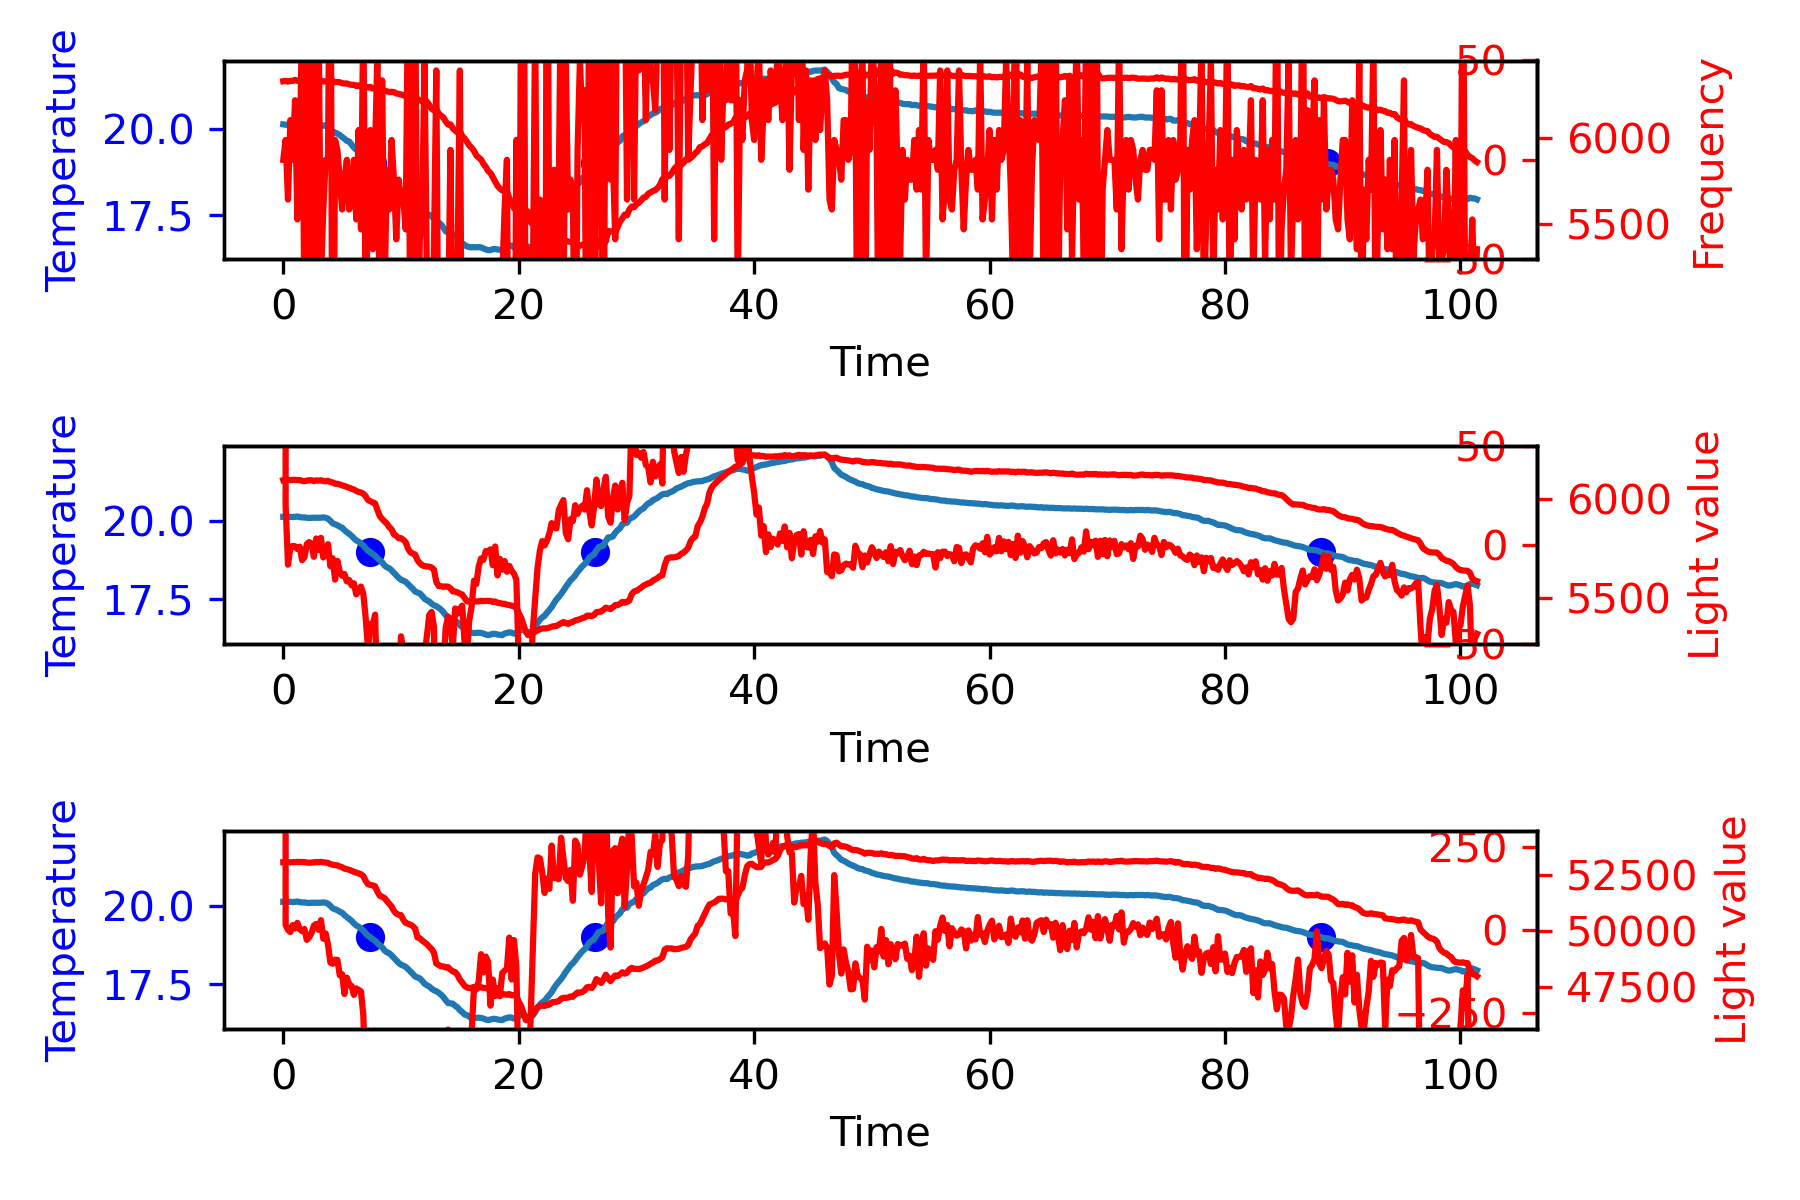

Values plotted in this chart, from the file beside it:
20.13, 20.14, 20.14, 20.15, 20.14, 20.13, 0.00, 93.21, 93.29, 95.83, 101194.00, H, 0.23, 0.27, 1.46, -0.01, 1.97, 53048.00, 6094.00, 6331.00
20.13, 20.14, 20.13, 20.14, 20.14, 20.14, 0.00, 93.21, 93.30, 95.83, 101193, H, 0.20, 0.32, -0.29, -0.01, 0.22, 53051, 6098, 6333
20.13, 20.14, 20.12, 20.14, 20.16, 20.12, 0.00, 93.21, 93.28, 95.82, 101195, H, 0.20, 0.36, 0.00, -0.01, 0.55, 53051, 6096, 6329
20.13, 20.14, 20.14, 20.12, 20.15, 20.13, 0.00, 93.23, 93.28, 95.82, 101191, H, 0.16, 0.39, -0.29, -0.01, 0.25, 53044, 6093, 6333
20.13, 20.13, 20.13, 20.12, 20.14, 20.12, 0.00, 93.21, 93.28, 95.82, 101193, H, 0.04, 0.41, -0.88, -0.00, -0.43, 53054, 6095, 6333
20.13, 20.14, 20.12, 20.14, 20.15, 20.13, 0.00, 93.21, 93.28, 95.81, 101192, H, 0.16, 0.43, 0.88, -0.01, 1.46, 53055, 6095, 6339
20.13, 20.15, 20.15, 20.16, 20.16, 20.14, 0.00, 93.23, 93.29, 95.81, 101193, H, 0.47, 0.49, 2.34, -0.02, 3.30, 53064, 6094, 6333
20.13, 20.13, 20.13, 20.13, 20.14, 20.12, 0.00, 93.19, 93.27, 95.80, 101192, H, 0.08, 0.55, -2.93, -0.00, -2.30, 53060, 6094, 6333
20.13, 20.12, 20.10, 20.12, 20.15, 20.11, 0.00, 93.21, 93.28, 95.80, 101195, H, -0.16, 0.54, -1.76, 0.01, -1.37, 53053, 6090, 6348
20.13, 20.12, 20.12, 20.12, 20.13, 20.10, 0.00, 93.20, 93.28, 95.81, 101194, H, -0.20, 0.50, -0.29, 0.01, 0.02, 53055, 6088, 6331
20.13, 20.11, 20.11, 20.12, 20.12, 20.09, 0.00, 93.19, 93.27, 95.80, 101189, H, -0.39, 0.45, -1.46, 0.02, -1.41, 53037, 6091, 6354
20.13, 20.10, 20.10, 20.12, 20.10, 20.09, 0.00, 93.20, 93.28, 95.81, 101192, H, -0.55, 0.35, -1.17, 0.03, -1.37, 53029, 6093, 6334
20.13, 20.11, 20.10, 20.11, 20.12, 20.09, 0.00, 93.20, 93.28, 95.81, 101189, H, -0.43, 0.25, 0.88, 0.02, 0.70, 53034, 6093, 6348
20.13, 20.11, 20.12, 20.11, 20.12, 20.09, 0.00, 93.20, 93.30, 95.80, 101194, H, -0.39, 0.17, 0.29, 0.02, 0.07, 53048, 6089, 6329
20.13, 20.11, 20.11, 20.11, 20.12, 20.09, 0.00, 93.20, 93.29, 95.81, 101194, H, -0.39, 0.09, 0.00, 0.02, -0.30, 53058, 6092, 6333
20.13, 20.11, 20.10, 20.10, 20.12, 20.11, 0.00, 93.18, 93.30, 95.80, 101198, H, -0.39, 0.02, 0.00, 0.02, -0.38, 53052, 6091, 6347
20.13, 20.11, 20.11, 20.11, 20.12, 20.11, 0.00, 93.20, 93.28, 95.80, 101192, H, -0.31, 0.00, 0.59, 0.02, 0.27, 53066, 6093, 6335
20.07, 20.12, 20.10, 20.11, 20.12, 20.12, 0.00, 93.20, 93.29, 95.79, 101190, D, 0.93, 0.06, 9.29, -0.05, 10.28, 53044, 6089, 6330
20.01, 20.11, 20.12, 20.11, 20.12, 20.11, 0.00, 93.21, 93.28, 95.80, 101196, D, 2.09, 0.36, 8.71, -0.10, 11.16, 53037, 6088, 6330
19.95, 20.08, 20.06, 20.08, 20.12, 20.06, 0.00, 93.19, 93.27, 95.80, 101193, D, 2.66, 0.84, 4.31, -0.13, 7.81, 53018, 6090, 6330
19.89, 20.01, 20.00, 20.02, 20.02, 19.99, 0.00, 93.17, 93.28, 95.81, 101195, D, 2.42, 1.35, -1.84, -0.12, 1.92, 52970, 6084, 6362
19.83, 19.93, 19.94, 19.98, 19.96, 19.86, 0.00, 93.18, 93.28, 95.84, 101199, D, 2.09, 1.80, -2.43, -0.10, 1.46, 52937, 6082, 6324
19.77, 19.90, 19.90, 19.95, 19.92, 19.84, 0.00, 93.16, 93.26, 95.87, 101198, D, 2.67, 2.27, 4.31, -0.13, 9.25, 52923, 6075, 6326
19.71, 19.87, 19.87, 19.89, 19.89, 19.84, 0.00, 93.16, 93.28, 95.88, 101197, D, 3.28, 2.87, 4.61, -0.16, 10.76, 52907, 6075, 6327
19.65, 19.82, 19.83, 19.85, 19.83, 19.77, 0.00, 93.19, 93.26, 95.89, 101196, D, 3.39, 3.54, 0.80, -0.17, 7.72, 52861, 6072, 6325
19.59, 19.79, 19.77, 19.83, 19.80, 19.74, 0.00, 93.18, 93.27, 95.92, 101195, D, 3.92, 4.27, 4.02, -0.20, 12.21, 52826, 6067, 6320
19.53, 19.71, 19.72, 19.74, 19.72, 19.67, 0.00, 93.17, 93.26, 95.95, 101196, D, 3.68, 5.03, -1.84, -0.18, 6.87, 52764, 6064, 6318
19.47, 19.65, 19.66, 19.70, 19.66, 19.60, 0.00, 93.18, 93.27, 95.97, 101197, D, 3.71, 5.77, 0.21, -0.19, 9.68, 52743, 6059, 6318
19.41, 19.59, 19.64, 19.62, 19.60, 19.49, 0.00, 93.16, 93.28, 96.01, 101192, D, 3.58, 6.49, -0.96, -0.18, 9.11, 52712, 6055, 6313
19.35, 19.53, 19.55, 19.54, 19.55, 19.47, 0.00, 93.17, 93.28, 96.04, 101195, D, 3.61, 7.21, 0.21, -0.18, 11.03, 52672, 6050, 6310
19.29, 19.45, 19.46, 19.48, 19.45, 19.38, 0.00, 93.20, 93.29, 96.06, 101200, D, 3.13, 7.89, -3.60, -0.16, 7.42, 52621, 6046, 6310
19.23, 19.38, 19.40, 19.43, 19.40, 19.30, 0.00, 93.18, 93.29, 96.10, 101196, D, 3.04, 8.50, -0.67, -0.15, 10.87, 52588, 6039, 6304
19.17, 19.34, 19.37, 19.40, 19.34, 19.26, 0.00, 93.19, 93.32, 96.13, 101199, D, 3.50, 9.16, 3.43, -0.17, 16.09, 52554, 6034, 6307
19.11, 19.28, 19.33, 19.33, 19.26, 19.21, 0.00, 93.19, 93.31, 96.16, 101195, D, 3.45, 9.85, -0.38, -0.17, 12.92, 52514, 6031, 6300
19.05, 19.22, 19.27, 19.26, 19.20, 19.16, 0.00, 93.21, 93.35, 96.22, 101192, D, 3.47, 10.54, 0.21, -0.17, 14.23, 52433, 6025, 6315
18.99, 19.13, 19.16, 19.21, 19.16, 18.99, 0.00, 93.23, 93.31, 96.26, 101197, D, 2.80, 11.17, -5.06, -0.14, 8.91, 52223, 6012, 6299
18.93, 19.05, 19.10, 19.09, 19.07, 18.95, 0.00, 93.22, 93.35, 96.30, 101196, D, 2.48, 11.70, -2.43, -0.12, 11.75, 52072, 5993, 6295
18.87, 19.00, 19.04, 19.05, 19.00, 18.90, 0.00, 93.23, 93.39, 96.34, 101199, D, 2.54, 12.20, 0.50, -0.13, 15.25, 52036, 5987, 6298
18.81, 18.94, 19.00, 18.98, 18.96, 18.83, 0.00, 93.25, 93.40, 96.38, 101197, D, 2.69, 12.72, 1.09, -0.13, 16.50, 52020, 5981, 6289
18.75, 18.89, 18.95, 18.95, 18.86, 18.79, 0.00, 93.26, 93.44, 96.42, 101193, D, 2.76, 13.27, 0.50, -0.14, 16.53, 51981, 5976, 6290
18.69, 18.81, 18.87, 18.85, 18.81, 18.73, 0.00, 93.29, 93.44, 96.46, 101198, D, 2.51, 13.80, -1.84, -0.13, 14.47, 51734, 5943, 6301
18.63, 18.74, 18.72, 18.80, 18.76, 18.67, 0.00, 93.30, 93.47, 96.53, 101195, D, 2.19, 14.26, -2.43, -0.11, 14.03, 51555, 5912, 6280
18.57, 18.68, 18.68, 18.74, 18.72, 18.57, 0.00, 93.33, 93.49, 96.58, 101196, D, 2.18, 14.70, -0.08, -0.11, 16.80, 51515, 5897, 6288
18.51, 18.58, 18.62, 18.62, 18.58, 18.51, 0.00, 93.34, 93.52, 96.62, 101199, D, 1.46, 15.07, -5.36, -0.07, 11.17, 51455, 5885, 6274
18.45, 18.52, 18.55, 18.59, 18.52, 18.44, 0.00, 93.36, 93.53, 96.67, 101197, D, 1.49, 15.36, 0.21, -0.07, 17.06, 51326, 5874, 6273
18.39, 18.49, 18.57, 18.53, 18.49, 18.38, 0.00, 93.40, 93.58, 96.71, 101198, D, 2.10, 15.72, 4.61, -0.11, 22.43, 51198, 5856, 6268
18.33, 18.42, 18.52, 18.44, 18.40, 18.30, 0.00, 93.41, 93.62, 96.75, 101198, D, 1.74, 16.10, -2.72, -0.09, 15.13, 51084, 5845, 6270
18.27, 18.34, 18.41, 18.39, 18.34, 18.23, 0.00, 93.45, 93.65, 96.80, 101196, D, 1.50, 16.43, -1.84, -0.07, 16.08, 50884, 5819, 6268
18.21, 18.26, 18.33, 18.30, 18.26, 18.15, 0.00, 93.45, 93.65, 96.85, 101200, D, 1.02, 16.68, -3.60, -0.05, 14.10, 50765, 5812, 6260
18.15, 18.18, 18.27, 18.26, 18.16, 18.05, 0.00, 93.49, 93.70, 96.91, 101195, D, 0.65, 16.85, -2.72, -0.03, 14.78, 50717, 5800, 6258
18.09, 18.12, 18.22, 18.16, 18.10, 18.00, 0.00, 93.51, 93.77, 96.94, 101197, D, 0.64, 16.98, -0.08, -0.03, 17.54, 50696, 5800, 6254
18.03, 18.09, 18.17, 18.16, 18.05, 17.98, 0.00, 93.55, 93.78, 96.99, 101200, D, 1.22, 17.16, 4.31, -0.06, 22.69, 50487, 5792, 6250
17.97, 18.05, 18.14, 18.13, 18.05, 17.89, 0.00, 93.61, 93.82, 97.02, 101199, D, 1.72, 17.46, 3.73, -0.09, 22.90, 50348, 5780, 6243
17.91, 17.98, 18.09, 18.05, 17.95, 17.84, 0.00, 93.62, 93.86, 97.07, 101195, D, 1.47, 17.77, -1.84, -0.07, 17.40, 50312, 5747, 6261
17.85, 17.90, 18.00, 17.99, 17.87, 17.76, 0.00, 93.65, 93.90, 97.13, 101199, D, 1.11, 18.03, -2.72, -0.06, 16.42, 50269, 5729, 6240
17.79, 17.83, 17.90, 17.90, 17.80, 17.73, 0.00, 93.70, 93.94, 97.17, 101199, D, 0.86, 18.23, -1.84, -0.04, 17.25, 50207, 5722, 6229
17.73, 17.74, 17.84, 17.79, 17.70, 17.64, 0.00, 93.74, 93.97, 97.21, 101195, D, 0.27, 18.34, -4.48, -0.01, 14.13, 50098, 5718, 6250
17.67, 17.71, 17.79, 17.77, 17.70, 17.60, 0.00, 93.76, 94.00, 97.25, 101196, D, 0.92, 18.46, 4.90, -0.05, 24.28, 49701, 5689, 6228
17.61, 17.68, 17.74, 17.70, 17.68, 17.59, 0.00, 93.80, 94.05, 97.30, 101199, D, 1.42, 18.69, 3.73, -0.07, 23.84, 49665, 5674, 6220
17.55, 17.60, 17.66, 17.65, 17.57, 17.50, 0.00, 93.85, 94.07, 97.33, 101196, D, 0.94, 18.93, -3.60, -0.05, 16.27, 49565, 5663, 6215
17.49, 17.51, 17.61, 17.54, 17.49, 17.41, 0.00, 93.86, 94.16, 97.37, 101197, D, 0.46, 19.07, -3.60, -0.02, 15.93, 49485, 5659, 6225
... 447 more rows
